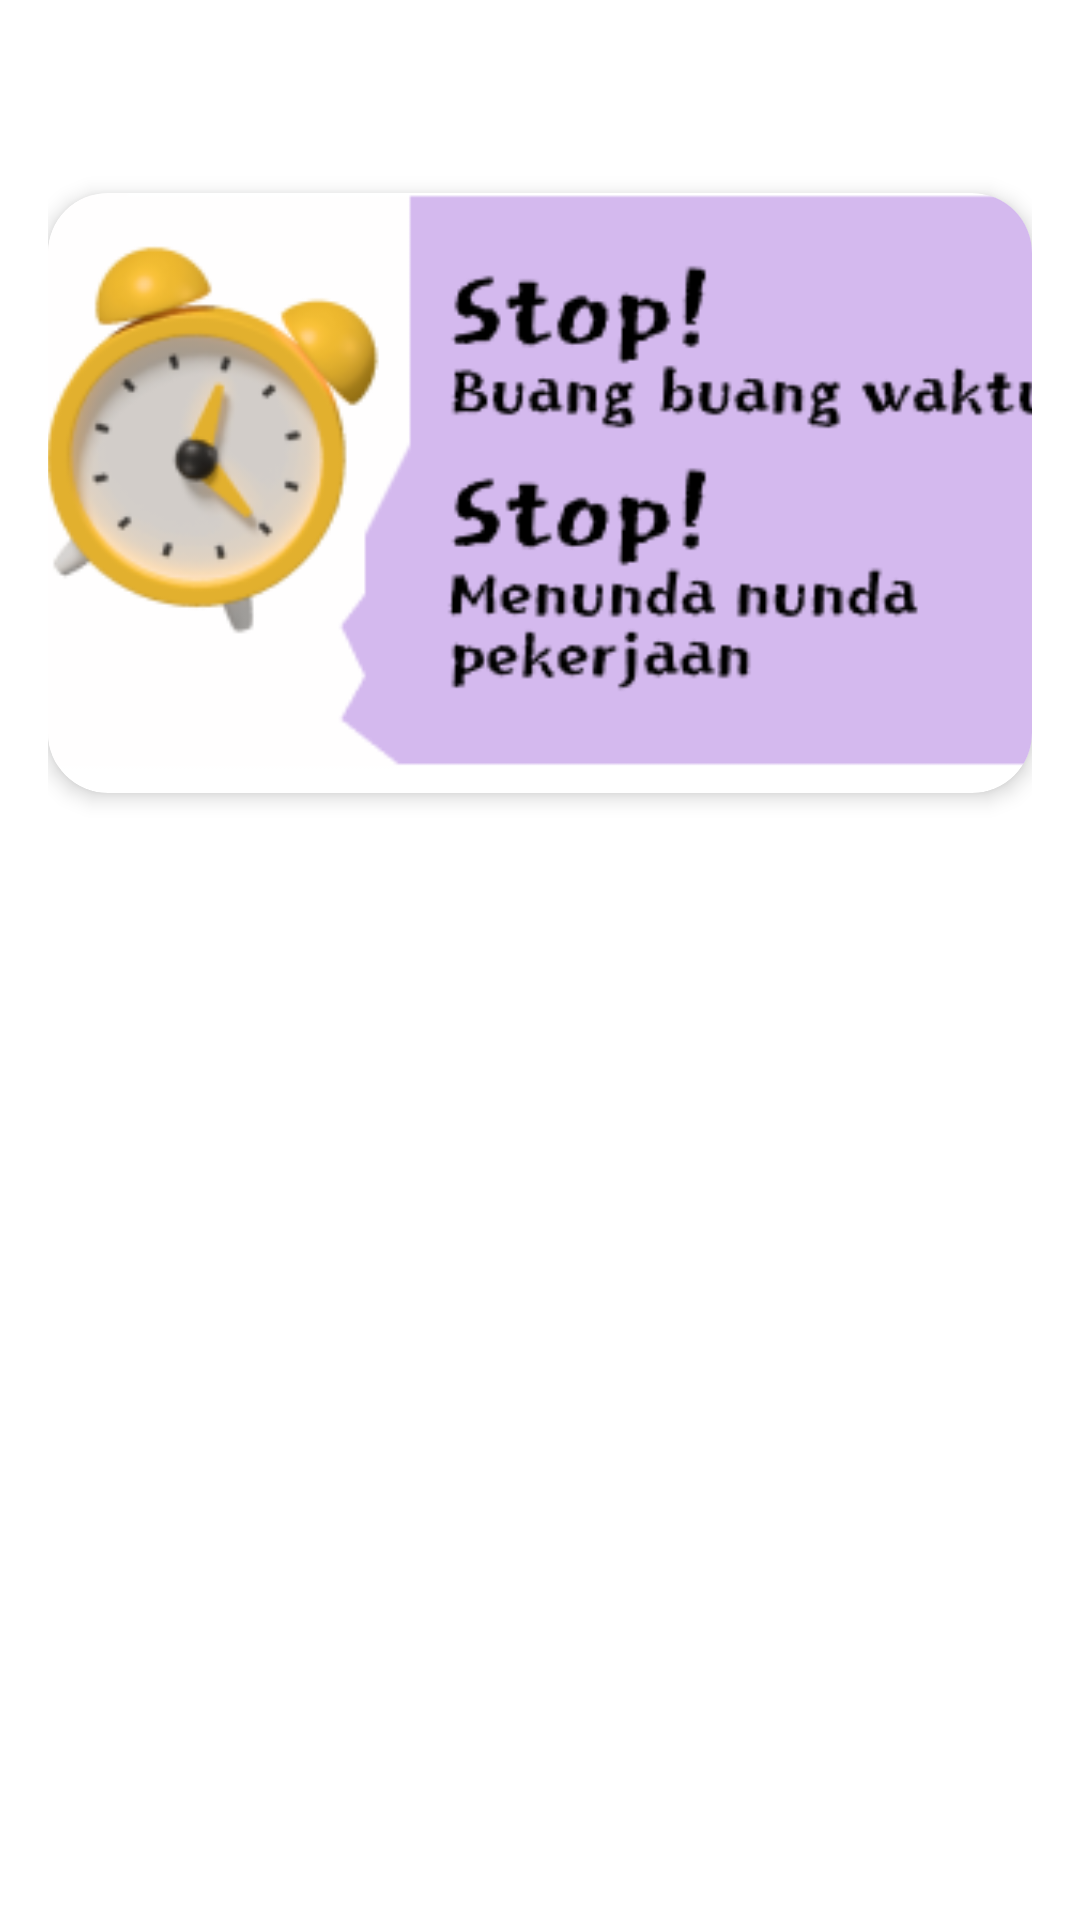

Produce the Android XML layout that renders to this screen, including the resource entries it uses.
<!-- AndroidManifest.xml: application theme Theme.DoaDanDzikirApp -->
<!-- res/layout/activity_detail_artikel.xml -->
<?xml version="1.0" encoding="utf-8"?>
<androidx.constraintlayout.widget.ConstraintLayout xmlns:android="http://schemas.android.com/apk/res/android"
    xmlns:app="http://schemas.android.com/apk/res-auto"
    xmlns:tools="http://schemas.android.com/tools"
    android:layout_width="match_parent"
    android:layout_height="match_parent"
    tools:context=".ui.detail.DetailArtikelActivity"
    android:orientation="vertical"
    android:padding="16dp">

    <androidx.cardview.widget.CardView
        android:id="@+id/cv_img_detail"
        android:layout_width="match_parent"
        android:layout_height="200dp"
        app:cardCornerRadius="20dp"
        app:cardElevation="4dp"
        app:layout_constraintBottom_toBottomOf="@id/tv_detail_title"
        app:layout_constraintTop_toTopOf="parent">

        <ImageView
            android:id="@+id/img_detail"
            android:layout_width="match_parent"
            android:layout_height="match_parent"
            android:contentDescription="@string/content_txt_image_artikel"
            android:scaleType="centerCrop"
            android:src="@drawable/artikel_1"
            android:transitionName="artikel" />
    </androidx.cardview.widget.CardView>


    <TextView
        android:id="@+id/tv_detail_title"
        android:layout_width="match_parent"
        android:layout_height="wrap_content"
        android:layout_marginTop="16dp"
        android:layout_marginBottom="16dp"
        android:fontFamily="sans-serif"
        android:paddingStart="16dp"
        android:paddingEnd="16dp"
        android:textColor="@color/blue"
        android:textSize="24sp"
        android:textStyle="bold"
        app:layout_constraintBottom_toTopOf="@+id/sv_content"
        app:layout_constraintTop_toBottomOf="@id/cv_img_detail"/>

    <ScrollView
        android:id="@+id/sv_content"
        android:layout_width="match_parent"
        android:layout_height="0dp"
        app:layout_constraintBottom_toBottomOf="parent"
        app:layout_constraintTop_toBottomOf="@id/tv_detail_title"
        tools:layout_editor_absoluteX="16dp">

        <TextView
            android:id="@+id/tv_detail_desc"
            android:layout_width="match_parent"
            android:layout_height="wrap_content"
            android:background="@drawable/bg_item"
            android:fontFamily="sans-serif-black"
            android:paddingHorizontal="16dp"
            android:paddingVertical="8dp"
            android:textColor="@color/blue"
            android:textSize="17sp" />
    </ScrollView>

</androidx.constraintlayout.widget.ConstraintLayout>
<!-- resources referenced by this layout -->
<resources>
  <color name="blue">#6A408A</color>
  <!-- drawable artikel_1: png bitmap (drawable, 26486 bytes) -->
  <string name="content_txt_image_artikel">Image Poster Detail Artikel</string>
  <style name="Theme.DoaDanDzikirApp" parent="Theme.MaterialComponents.DayNight.DarkActionBar">
          
           <item name="colorPrimary">@color/blue</item>
          <item name="colorPrimaryVariant">@color/blue</item>
          <item name="colorOnPrimary">@color/white</item>
  
  
          <item name="colorSecondary">@color/blue</item>
          <item name="colorOnSecondary">@color/white</item>
  
  
          <item name="android:statusBarColor">?attr/colorPrimaryVariant</item>
      </style>
  <color name="white">#EAE3F1</color>
</resources>
